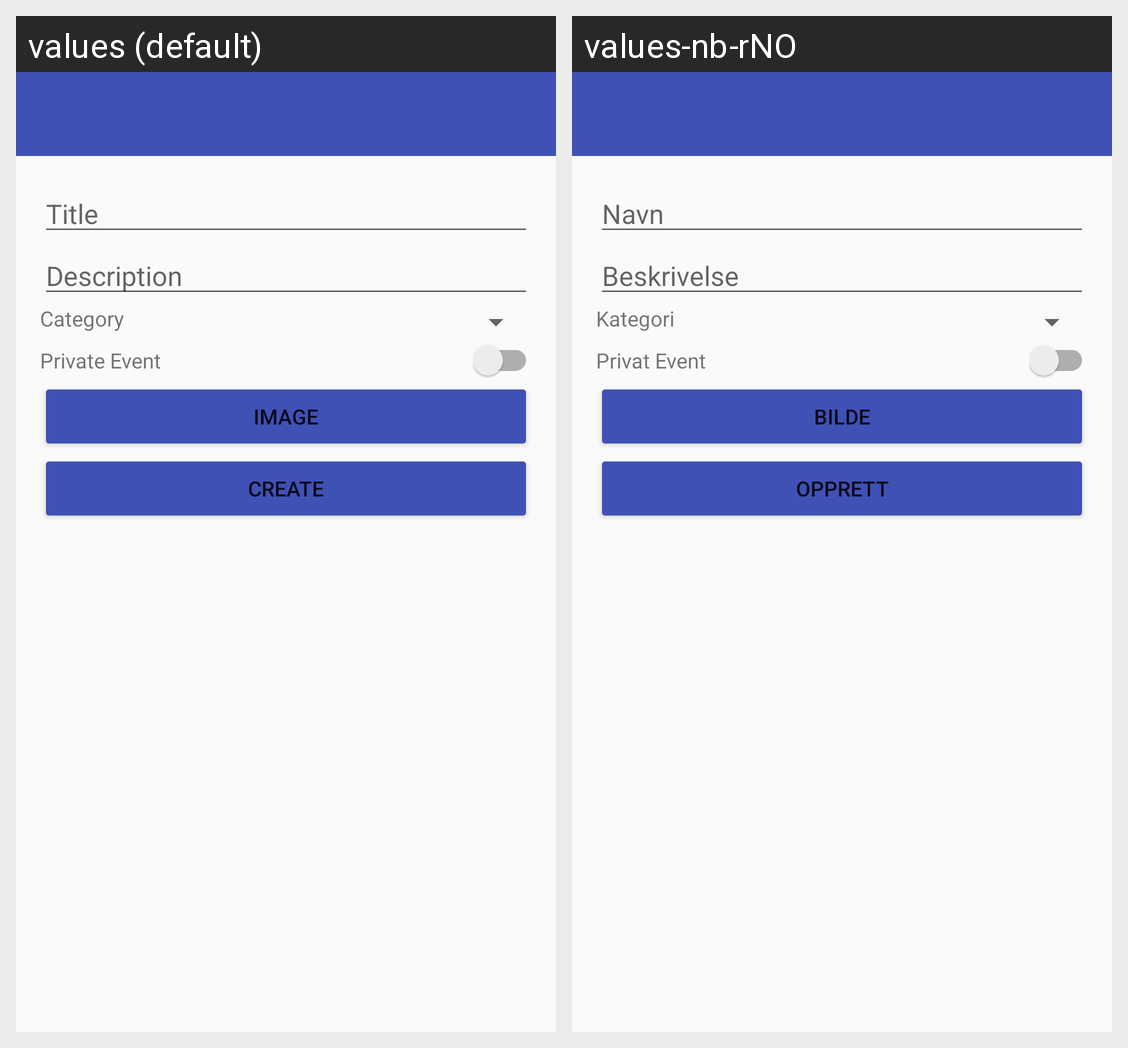

Here is an Android app screen in its default locale and in the app's own translations. Write out the translated-string differences for the strings that appear on this screen.
Android screen res/layout/fragment_create_event.xml rendered under 2 locales, left to right: values (default), values-nb-rNO. Device: Nexus 5 (rendered at 1080×1920; each locale shown at half size, 540×960, under a caption strip naming it); theme AppTheme.
Strings drawn on this screen, with the default value and each locale's value (text and hints the layout hard-codes, and strings that could not be matched under every locale, appear in the picture but are not listed):

title_label
  values: Title
  values-nb-rNO: Navn

description_label
  values: Description
  values-nb-rNO: Beskrivelse

event_category_label
  values: Category
  values-nb-rNO: Kategori

private_event_label
  values: Private Event
  values-nb-rNO: Privat Event

image_label
  values: Image
  values-nb-rNO: Bilde

create
  values: Create
  values-nb-rNO: Opprett
